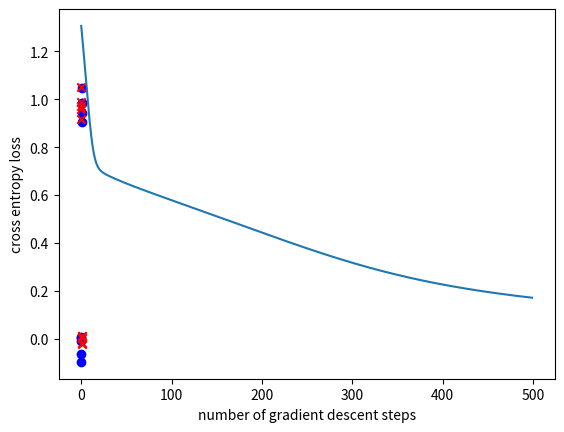

The script that saved this image:
import sys
import os
import matplotlib.pyplot as plt
import numpy as np

class nn_linear_layer:
    
    # linear layer.
    # randomly initialized by creating matrix W and bias b
    def __init__(self, input_size, output_size, std=1):
        self.W = np.random.normal(0,std,(output_size,input_size))
        self.b = np.random.normal(0,std,(output_size,1))
    
    ######
    ## Q1
    def forward(self,x):
        x = np.array(x)

        if (x.shape[0] != self.W.shape[1]):
            s = np.dot(self.W,x.T) + self.b
        else:
            s = np.dot(self.W, x) + self.b
        return s
    
    ######
    ## Q2
    ## returns three parameters
    def backprop(self,x,dLdy):
        if (x.shape[0] != dLdy.shape[1]):
            x = x.T
            dLdW = np.dot(dLdy, x)
        else:
            x = x
            dLdW = np.dot(dLdy, x)
        print("DLDY_", dLdy.shape)
        dLdb = np.sum(dLdy, axis=1, keepdims=True)
        print("DLDB", dLdy)
        dLdx = np.dot(dLdy.T, self.W)

        return dLdW,dLdb.T,dLdx

    def update_weights(self,dLdW,dLdb):

        # parameter update
        self.W=self.W+dLdW
        self.b=self.b+dLdb

class nn_activation_layer:
    
    def __init__(self):
        pass
    
    ######
    ## Q3
    def forward(self,x):
        tmp = np.exp(-x) + 1
        return 1/tmp
    
    ######
    ## Q4
    def backprop(self,x,dLdy):
        tmp = np.exp(-x) + 1
        sigmoid = 1/tmp
        dLdq =np.multiply(sigmoid,1 - sigmoid)
        return np.multiply(dLdy.T, dLdq)


class nn_softmax_layer:
    def __init__(self):
        pass
    ######
    ## Q5
    def forward(self,x):
        softmax_initial = np.exp(x)
        softmax = softmax_initial / np.sum(softmax_initial, axis=0)
        return softmax
    
    ######
    ## Q6
    def backprop(self,x,dLdy):
        softmax_initial = np.exp(x)
        softmax = softmax_initial / np.sum(softmax_initial, axis=0)
        return softmax*(1-softmax)*dLdy

class nn_cross_entropy_layer:
    def __init__(self):
        pass
        
    ######
    ## Q7
    def forward(self,x,y):
        # calculate one hot encoding
        softmax = x
        print("y", y)
        num = np.unique(y, axis=0)
        print("num shape", num.shape)
        num = num.shape[0]
        one_hot = np.eye(num)[y]
        one_hot = one_hot.mean(axis=1)
        print("one hot", one_hot.shape)
        # calculate cross_entropy_loss
        cross_loss = one_hot * np.log(softmax).T
        cross_loss = -np.sum(cross_loss)
        # return cross entropy loss
        return cross_loss / 20

    ######
    ## Q8
    def backprop(self,x,y):
        num = np.unique(y, axis=0)
        num = num.shape[0]
        one_hot = np.eye(num)[y]
        one_hot = one_hot.mean(axis=1)

        return x-one_hot.T

# number of data points for each of (0,0), (0,1), (1,0) and (1,1)
num_d=5

# number of test runs
num_test=40

## Q9. Hyperparameter setting
## learning rate (lr)and number of gradient descent steps (num_gd_step)
## This part is not graded (there is no definitive answer).
## You can set this hyperparameters through experiments.
lr=0.05
num_gd_step= 500

# dataset size
batch_size=4*num_d

# number of classes is 2
num_class=2

# variable to measure accuracy
accuracy=0

# set this True if want to plot training data
show_train_data=True

# set this True if want to plot loss over gradient descent iteration
show_loss=True

for j in range(num_test):
    
    # create training data
    m_d1=(0,0)
    m_d2=(1,1)
    m_d3=(0,1)
    m_d4=(1,0)

    sig=0.05
    s_d1=sig**2*np.eye(2)

    d1=np.random.multivariate_normal(m_d1,s_d1,num_d)
    d2=np.random.multivariate_normal(m_d2,s_d1,num_d)
    d3=np.random.multivariate_normal(m_d3,s_d1,num_d)
    d4=np.random.multivariate_normal(m_d4,s_d1,num_d)

    # training data, and has dimension (4*num_d,2,1)
    x_train_d = np.vstack((d1,d2,d3,d4))
    # training data lables, and has dimension (4*num_d,1)
    y_train_d = np.vstack((np.zeros((2*num_d,1),dtype='uint8'),np.ones((2*num_d,1),dtype='uint8')))

    # plotting training data if needed
    if (show_train_data) & (j==0):
        plt.grid()
        plt.scatter(x_train_d[range(2*num_d),0], x_train_d[range(2*num_d),1], color='b', marker='o')
        plt.scatter(x_train_d[range(2*num_d,4*num_d),0], x_train_d[range(2*num_d,4*num_d),1], color='r', marker='x')
        plt.show()
                        
    # create layers

    # hidden layer
    # linear layer
    layer1= nn_linear_layer(input_size=2,output_size=4,)
    # activation layer
    act=nn_activation_layer()
                            
                            
    # output layer
    # linear
    layer2= nn_linear_layer(input_size=4,output_size=2,)
    # softmax
    smax=nn_softmax_layer()
    # cross entropy
    cent=nn_cross_entropy_layer()


    # variable for plotting loss
    loss_out=np.zeros((num_gd_step))

    for i in range(num_gd_step):
        
        # fetch data
        x_train = x_train_d
        y_train = y_train_d
            
        # create one-hot vectors from the ground truth labels
        y_onehot = np.zeros((batch_size,num_class))
        y_onehot[range(batch_size),y_train.reshape(batch_size,)]=1

        ################
        # forward pass
        
        # hidden layer
        # linear
        l1_out=layer1.forward(x_train)
        # activation
        a1_out=act.forward(l1_out)
    
        # output layer
        # linear
        l2_out=layer2.forward(a1_out)
        # softmax
        smax_out=smax.forward(l2_out)
        # cross entropy loss
        loss_out[i]=cent.forward(smax_out,y_train)
            
        ################
        # perform backprop
        # output layer
        
        # cross entropy
        b_cent_out=cent.backprop(smax_out,y_train)
        # softmax
        b_nce_smax_out=smax.backprop(l2_out,b_cent_out)
            
        # linear
        b_dLdW_2,b_dLdb_2,b_dLdx_2=layer2.backprop(x=a1_out,dLdy=b_nce_smax_out)
    
        # backprop, hidden layer
        # activation
        b_act_out=act.backprop(x=l1_out,dLdy=b_dLdx_2)
        # linear
        b_dLdW_1,b_dLdb_1,b_dLdx_1=layer1.backprop(x=x_train,dLdy=b_act_out)
    
        ################
        # update weights: perform gradient descent
        layer2.update_weights(dLdW=-b_dLdW_2*lr,dLdb=-b_dLdb_2.T*lr)
        layer1.update_weights(dLdW=-b_dLdW_1*lr,dLdb=-b_dLdb_1.T*lr)

        if (i+1) % 2000 ==0:
            print('gradient descent iteration:',i+1)
                
    # set show_loss to True to plot the loss over gradient descent iterations
    if (show_loss) & (j==0):
        plt.figure(1)
        plt.grid()
        plt.plot(range(num_gd_step),loss_out)
        plt.xlabel('number of gradient descent steps')
        plt.ylabel('cross entropy loss')
        plt.show()
    
    
    ################
    # training done
    # now testing

    predicted=np.ones((4,))

    # predicting label for (1,1)
    l1_out=layer1.forward([[1,1]])
    a1_out=act.forward(l1_out)
    l2_out=layer2.forward(a1_out)
    smax_out=smax.forward(l2_out)
    predicted[0] = np.argmax(smax_out)
    print('softmax out for (1,1)',smax_out,'predicted label:',int(predicted[0]))

    # predicting label for (0,0)
    l1_out=layer1.forward([[0,0]])
    a1_out=act.forward(l1_out)
    l2_out=layer2.forward(a1_out)
    smax_out=smax.forward(l2_out)
    predicted[1] = np.argmax(smax_out)
    print('softmax out for (0,0)',smax_out,'predicted label:',int(predicted[1]))

    # predicting label for (1,0)
    l1_out=layer1.forward([[1,0]])
    a1_out=act.forward(l1_out)
    l2_out=layer2.forward(a1_out)
    smax_out=smax.forward(l2_out)
    predicted[2] = np.argmax(smax_out)
    print('softmax out for (1,0)',smax_out,'predicted label:',int(predicted[2]))

    # predicting label for (0,1)
    l1_out=layer1.forward([[0,1]])
    a1_out=act.forward(l1_out)
    l2_out=layer2.forward(a1_out)
    smax_out=smax.forward(l2_out)
    predicted[3] = np.argmax(smax_out)
    print('softmax out for (0,1)',smax_out,'predicted label:',int(predicted[3]))

    print('total predicted labels:',predicted.astype('uint8'))
        
    accuracy += (predicted[0]==0)&(predicted[1]==0)&(predicted[2]==1)&(predicted[3]==1)

    if (j+1)%10==0:
        print('test iteration:',j+1)

print('accuracy:',accuracy/num_test*100,'%')






